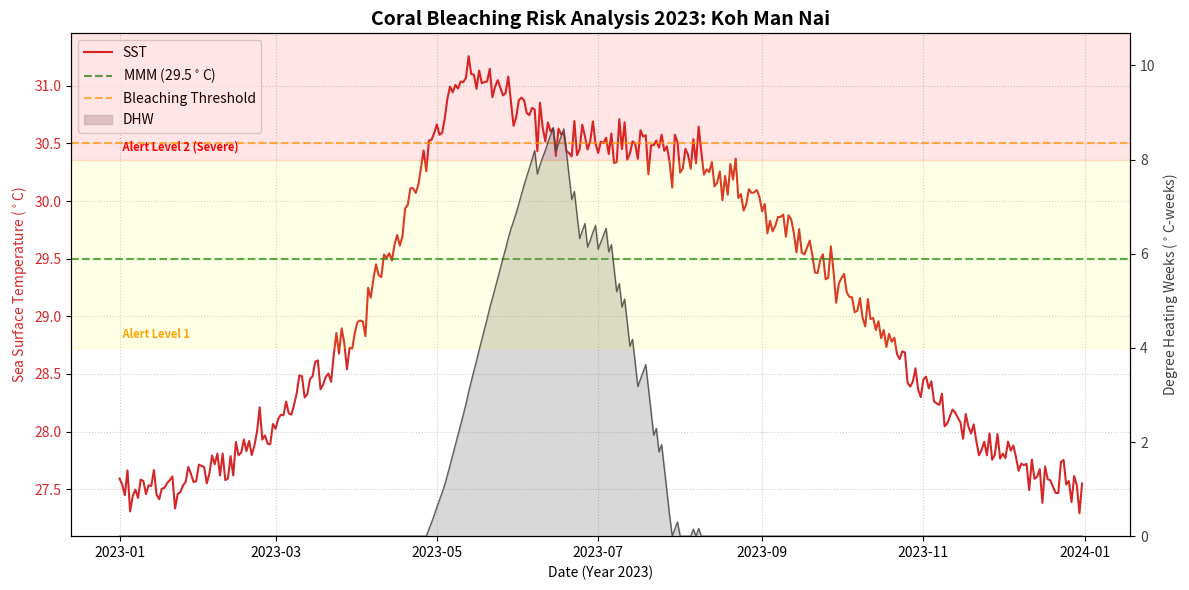

This chart was generated by the following Python code:
import pandas as pd
import numpy as np
import matplotlib

# ใช้โหมด 'Agg' เพื่อแก้ปัญหาหน้าต่างกราฟค้าง/ไอคอนหาย
matplotlib.use('Agg') 
import matplotlib.pyplot as plt
import matplotlib.dates as mdates

# ==========================================
# 1. สร้างข้อมูลจำลอง (Mock Data)
# ==========================================
print("Creating sample data for 2023...")
dates = pd.date_range(start='2023-01-01', end='2023-12-31')
day_of_year = dates.dayofyear

# จำลองอุณหภูมิ
sst_simulated = 29.0 + 1.5 * np.sin((day_of_year - 100) * 2 * np.pi / 365) 
heatwave = 1.2 * np.exp(-0.5 * ((day_of_year - 130) / 20) ** 2) 
sst_final = sst_simulated + heatwave + np.random.normal(0, 0.1, len(dates))

# --- แก้ไข: ประกาศตัวแปรให้เป็นตัวพิมพ์ใหญ่ (MMM) ให้ตรงกับตอนกราฟ ---
MMM = 29.5
Bleaching_Threshold = MMM + 1.0
# -----------------------------------------------------------

dhw_list = []
current_dhw = 0

for temp in sst_final:
    diff = temp - MMM  # แก้ชื่อตัวแปรตรงนี้ด้วย
    if diff > 1.0: 
        current_dhw += (diff / 7)
    else:
        current_dhw = max(0, current_dhw - 0.5) 
    dhw_list.append(current_dhw)

df = pd.DataFrame({'Date': dates, 'SST_Celsius': sst_final, 'DHW': dhw_list})
filename = 'sst_dhw_calculated.csv'
df.to_csv(filename, index=False)
print(f"File '{filename}' created successfully!")

# ==========================================
# 2. วาดกราฟ (Plotting)
# ==========================================
print("Plotting graph (Headless mode)...")

try:
    fig, ax1 = plt.subplots(figsize=(12, 6))

    # --- Plot 1: SST ---
    color_sst = '#d62728'
    ax1.set_xlabel('Date (Year 2023)')
    ax1.set_ylabel(r'Sea Surface Temperature ($^\circ$C)', color=color_sst)
    ax1.plot(df['Date'], df['SST_Celsius'], color=color_sst, linewidth=1.5, label='SST')
    ax1.tick_params(axis='y', labelcolor=color_sst)

    # Reference Lines (เรียกใช้ MMM ตัวพิมพ์ใหญ่ได้แล้ว)
    ax1.axhline(y=MMM, color='green', linestyle='--', alpha=0.7, label=r'MMM (29.5$^\circ$C)')
    ax1.axhline(y=Bleaching_Threshold, color='orange', linestyle='--', alpha=0.7, label='Bleaching Threshold')

    # --- Plot 2: DHW ---
    ax2 = ax1.twinx()
    color_dhw = '#404040'
    ax2.set_ylabel(r'Degree Heating Weeks ($^\circ$C-weeks)', color=color_dhw)
    
    ax2.fill_between(df['Date'], df['DHW'], color='gray', alpha=0.3, label='DHW')
    ax2.plot(df['Date'], df['DHW'], color=color_dhw, linewidth=1, alpha=0.8)
    ax2.tick_params(axis='y', labelcolor=color_dhw)
    ax2.set_ylim(0, max(df['DHW'].max() + 2, 10))

    # Alert Levels
    ax2.axhspan(4, 8, color='yellow', alpha=0.1)
    ax2.text(df['Date'].iloc[0], 4.2, ' Alert Level 1 ', color='orange', fontsize=8, fontweight='bold')
    ax2.axhspan(8, 20, color='red', alpha=0.1)
    ax2.text(df['Date'].iloc[0], 8.2, ' Alert Level 2 (Severe) ', color='red', fontsize=8, fontweight='bold')

    plt.title('Coral Bleaching Risk Analysis 2023: Koh Man Nai', fontsize=14, fontweight='bold')
    ax1.grid(True, linestyle=':', alpha=0.6)
    
    lines1, labels1 = ax1.get_legend_handles_labels()
    lines2, labels2 = ax2.get_legend_handles_labels()
    ax1.legend(lines1 + lines2, labels1 + labels2, loc='upper left')

    plt.tight_layout()
    
    # Save Image
    output_img = 'final_bleaching_chart_2023.png'
    plt.savefig(output_img, dpi=300)
    print(f"SUCCESS: Chart saved as {output_img}")
    print("คุณสามารถเปิดไฟล์รูปภาพจากโฟลเดอร์ได้เลยครับ")

except Exception as e:
    print(f"Error: {e}")